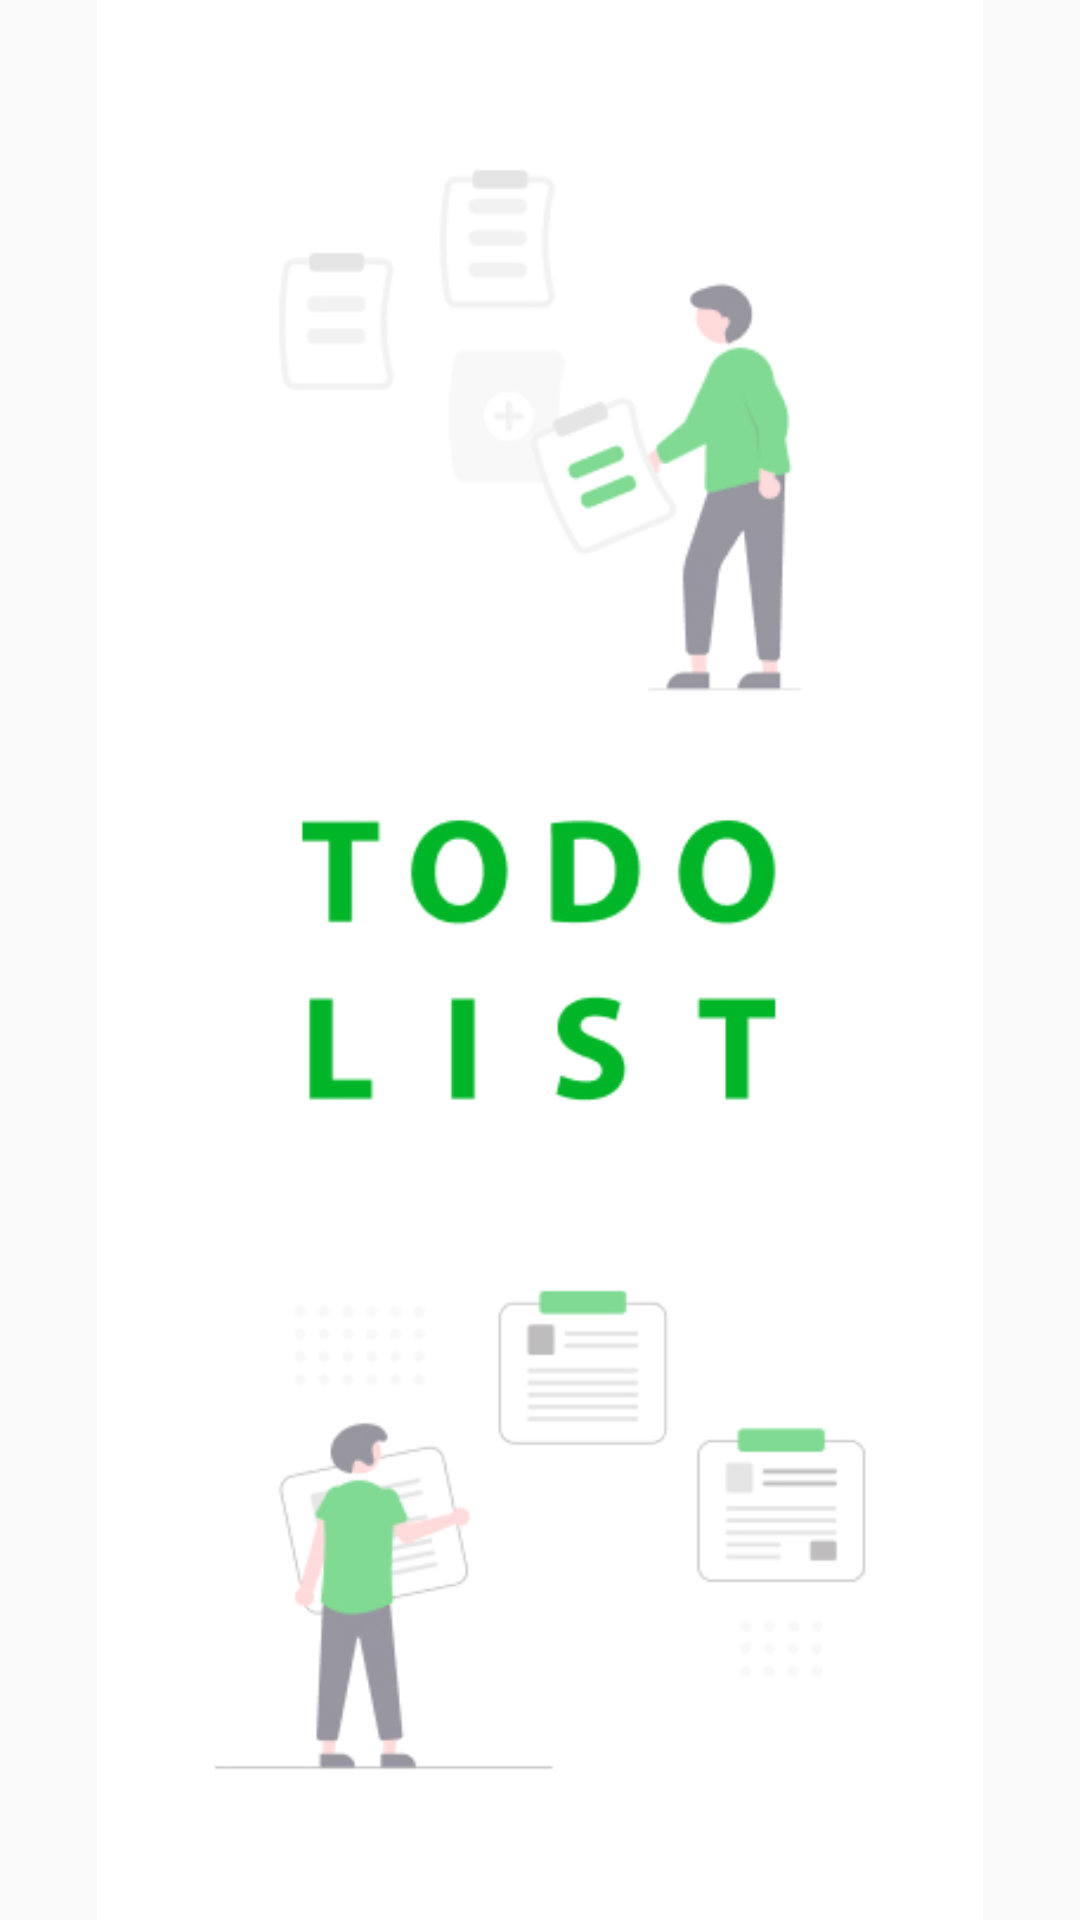

Layout XML and referenced resources for this Android screen:
<!-- AndroidManifest.xml: application theme Theme.TodoListApplication -->
<!-- res/layout/activity_splash.xml -->
<?xml version="1.0" encoding="utf-8"?>
<RelativeLayout xmlns:android="http://schemas.android.com/apk/res/android"
    xmlns:app="http://schemas.android.com/apk/res-auto"
    xmlns:tools="http://schemas.android.com/tools"
    android:layout_width="match_parent"
    android:layout_height="match_parent"
    tools:context=".SplashActivity">
    <ImageView
        android:src="@drawable/sidebar"
        android:layout_width="match_parent"
        android:layout_height="match_parent"/>


</RelativeLayout>
<!-- resources referenced by this layout -->
<resources>
  <!-- drawable sidebar: jpg bitmap (drawable, 61441 bytes) -->
  <style name="Theme.TodoListApplication" parent="Theme.AppCompat.DayNight.NoActionBar">
          
          <item name="colorPrimary">@color/hinau</item>
  
  
          
  
  
  
          
  
          
      </style>
  <color name="hinau">#00B628</color>
</resources>
